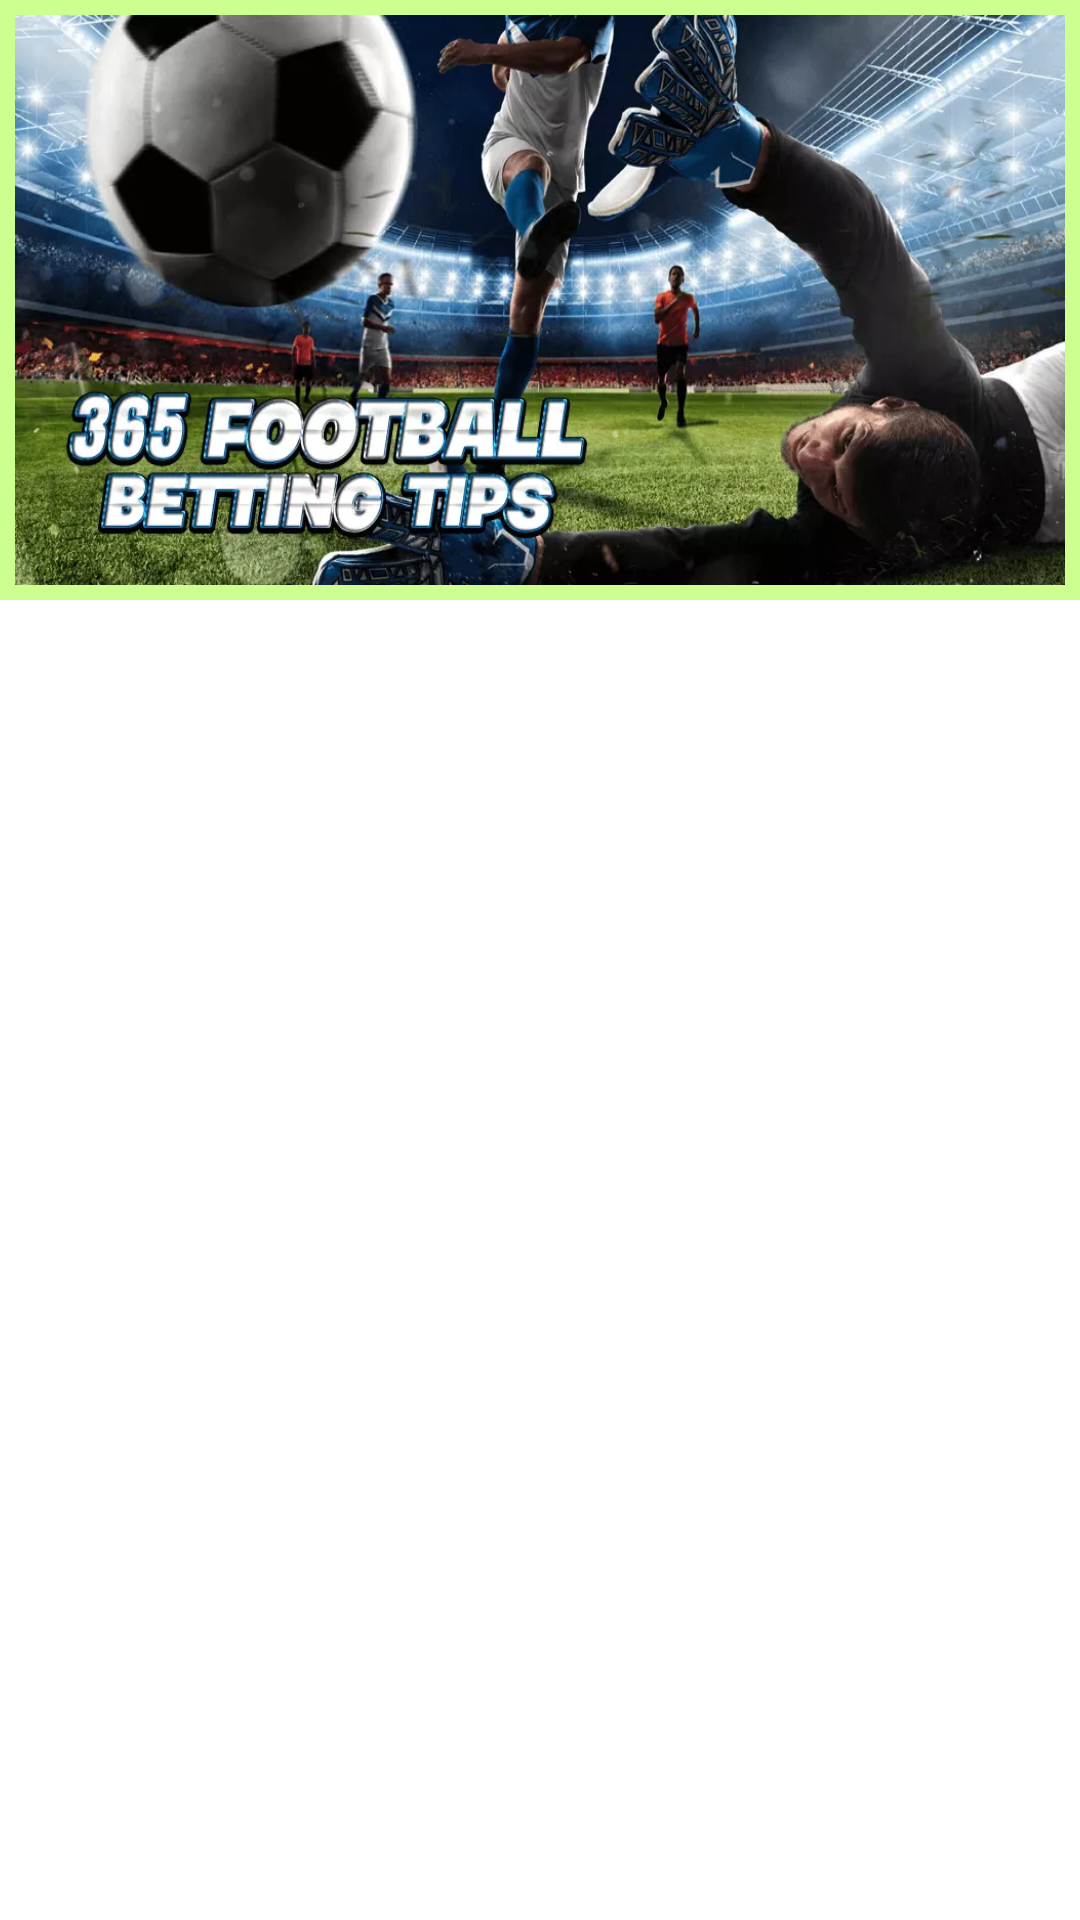

Produce the Android XML layout that renders to this screen, including the resource entries it uses.
<!-- AndroidManifest.xml: application theme Theme.Earn_Money -->
<!-- res/layout/fragment_rules.xml -->
<?xml version="1.0" encoding="utf-8"?>
<androidx.core.widget.NestedScrollView xmlns:android="http://schemas.android.com/apk/res/android"
    xmlns:tools="http://schemas.android.com/tools"
    android:layout_width="match_parent"
    android:layout_height="match_parent"
    xmlns:app="http://schemas.android.com/apk/res-auto"
    android:orientation="vertical"
    tools:context=".FragmentRules">

    <LinearLayout
        android:orientation="vertical"
        android:layout_width="match_parent"
        android:layout_height="wrap_content">

        <ImageView
            android:id="@+id/banner1"
            android:layout_width="wrap_content"
            android:layout_height="200dp"
            android:background="@drawable/customborder3"
            android:src="@drawable/banner222"
            android:scaleType="fitXY"/>

        <LinearLayout
            android:layout_marginTop="50dp"
            android:gravity="center"
            android:layout_gravity="center"
            android:orientation="horizontal"
            android:layout_width="match_parent"
            android:layout_height="wrap_content">

            <LinearLayout
                android:layout_width="wrap_content"
                android:layout_height="wrap_content"
                android:orientation="vertical">

            <ImageButton
                android:id="@+id/ruleone"
                android:layout_width="150dp"
                android:layout_marginRight="10dp"
                android:layout_height="150dp"
                android:padding="15dp"
                android:background="@drawable/roundedbutton1"
                android:src="@drawable/ic_baseline_sports_24"
                app:backgroundTint="#19FB00"
                android:scaleType="fitXY"
                android:cropToPadding="true"
                android:contentDescription="@string/image_button"/>

                <TextView
                    android:layout_width="wrap_content"
                    android:layout_height="wrap_content"
                    android:text="EXTRA TIME"
                    android:layout_gravity="center"
                    android:textSize="15dp"
                    android:textStyle="bold"
                    android:textColor="@color/white"/>
            </LinearLayout>

            <LinearLayout
                android:layout_width="wrap_content"
                android:layout_height="wrap_content"
                android:orientation="vertical">

            <ImageButton
                android:id="@+id/ruletwo"
                android:layout_marginLeft="10dp"
                android:layout_width="150dp"
                android:layout_height="150dp"
                app:backgroundTint="#19FB00"
                android:padding="25dp"
                android:background="@drawable/roundedbutton1"
                android:src="@drawable/ic_baseline_sports_24"
                android:scaleType="centerCrop"
                android:cropToPadding="true"
                android:contentDescription="@string/image_button"/>

                <TextView
                    android:layout_width="wrap_content"
                    android:layout_height="wrap_content"
                    android:text="PENALTIES SHOOTOUT"
                    android:layout_gravity="center"
                    android:textSize="15dp"
                    android:textStyle="bold"
                    android:textColor="@color/white"/>
            </LinearLayout>

        </LinearLayout>

        <LinearLayout
            android:layout_marginTop="40dp"
            android:gravity="center"
            android:layout_gravity="center"
            android:orientation="horizontal"
            android:layout_width="match_parent"
            android:layout_height="wrap_content">


            <LinearLayout
                android:layout_width="wrap_content"
                android:layout_height="wrap_content"
                android:orientation="vertical">

            <ImageButton
                android:id="@+id/rulethree"
                android:layout_width="150dp"
                android:layout_marginRight="10dp"
                android:layout_height="150dp"
                android:background="@drawable/roundedbutton1"
                android:src="@drawable/ic_baseline_sports_24"
                android:padding="25dp"
                app:backgroundTint="#19FB00"
                android:scaleType="fitXY"
                android:cropToPadding="true"
                android:contentDescription="@string/image_button"/>

                <TextView
                    android:layout_width="wrap_content"
                    android:layout_height="wrap_content"
                    android:text="OVER/UNDER"
                    android:layout_gravity="center"
                    android:textSize="15dp"
                    android:textStyle="bold"
                    android:textColor="@color/white"/>

            </LinearLayout>

            <LinearLayout
                android:layout_width="wrap_content"
                android:layout_height="wrap_content"
                android:orientation="vertical">

            <ImageButton
                android:id="@+id/rulefour"
                android:layout_width="150dp"
                android:layout_marginLeft="10dp"
                android:layout_height="150dp"
                android:background="@drawable/roundedbutton1"
                android:src="@drawable/ic_baseline_sports_24"
                android:padding="25dp"
                app:backgroundTint="#19FB00"
                android:scaleType="fitXY"
                android:cropToPadding="true"
                android:contentDescription="@string/image_button"/>

                <TextView
                    android:layout_width="wrap_content"
                    android:layout_height="wrap_content"
                    android:text="DRAW NO BET"
                    android:layout_gravity="center"
                    android:textSize="15dp"
                    android:textStyle="bold"
                    android:textColor="@color/white"/>

            </LinearLayout>

        </LinearLayout>

        <LinearLayout
            android:layout_marginTop="40dp"
            android:gravity="center"
            android:layout_gravity="center"
            android:orientation="horizontal"
            android:layout_width="match_parent"
            android:layout_height="wrap_content">

            <LinearLayout
                android:layout_width="wrap_content"
                android:layout_height="wrap_content"
                android:orientation="vertical">

            <ImageButton
                android:id="@+id/rulefive"
                android:layout_width="150dp"
                android:layout_marginRight="10dp"
                android:layout_height="150dp"
                android:background="@drawable/roundedbutton1"
                android:src="@drawable/ic_baseline_sports_24"
                android:padding="25dp"
                app:backgroundTint="#19FB00"
                android:scaleType="fitXY"
                android:cropToPadding="true"
                android:contentDescription="@string/image_button"/>

                <TextView
                    android:layout_width="wrap_content"
                    android:layout_height="wrap_content"
                    android:text="DOUBLE CHANCE"
                    android:layout_gravity="center"
                    android:textSize="15dp"
                    android:textStyle="bold"
                    android:textColor="@color/white"/>

            </LinearLayout>

            <LinearLayout
                android:layout_width="wrap_content"
                android:layout_height="wrap_content"
                android:orientation="vertical">

            <ImageButton
                android:id="@+id/rulesix"
                android:layout_width="150dp"
                android:layout_marginLeft="10dp"
                android:layout_height="150dp"
                android:background="@drawable/roundedbutton1"
                android:src="@drawable/ic_baseline_sports_24"
                android:padding="25dp"
                app:backgroundTint="#19FB00"
                android:scaleType="fitXY"
                android:cropToPadding="true"
                android:contentDescription="@string/image_button"/>

                <TextView
                    android:layout_width="wrap_content"
                    android:layout_height="wrap_content"
                    android:text="EXACT SCORE"
                    android:layout_gravity="center"
                    android:textSize="15dp"
                    android:textStyle="bold"
                    android:textColor="@color/white"/>

            </LinearLayout>

        </LinearLayout>

        <LinearLayout
            android:layout_marginTop="40dp"
            android:gravity="center"
            android:layout_gravity="center"
            android:orientation="horizontal"
            android:layout_width="match_parent"
            android:layout_height="wrap_content">

            <LinearLayout
                android:layout_width="wrap_content"
                android:layout_height="wrap_content"
                android:orientation="vertical">

                <ImageButton
                    android:id="@+id/ruleseven"
                    android:layout_width="150dp"
                    android:layout_marginRight="10dp"
                    android:layout_height="150dp"
                    android:background="@drawable/roundedbutton1"
                    android:src="@drawable/ic_baseline_sports_24"
                    android:padding="25dp"
                    app:backgroundTint="#19FB00"
                    android:scaleType="fitXY"
                    android:cropToPadding="true"
                    android:contentDescription="@string/image_button"/>

                <TextView
                    android:layout_width="wrap_content"
                    android:layout_height="wrap_content"
                    android:text="WAY HANDICAP"
                    android:layout_gravity="center"
                    android:textSize="15dp"
                    android:textStyle="bold"
                    android:textColor="@color/white"
                    android:layout_marginBottom="20dp"/>

            </LinearLayout>

            <LinearLayout
                android:layout_width="wrap_content"
                android:layout_height="wrap_content"
                android:orientation="vertical">

                <ImageButton
                    android:id="@+id/ruleeight"
                    android:layout_width="150dp"
                    android:layout_marginLeft="10dp"
                    android:layout_height="150dp"
                    android:background="@drawable/roundedbutton1"
                    android:src="@drawable/ic_baseline_sports_24"
                    android:padding="25dp"
                    app:backgroundTint="#19FB00"
                    android:scaleType="fitXY"
                    android:cropToPadding="true"
                    android:contentDescription="@string/image_button"/>

                <TextView
                    android:layout_width="wrap_content"
                    android:layout_height="wrap_content"
                    android:text="GOAL SCORER"
                    android:layout_gravity="center"
                    android:textSize="15dp"
                    android:textStyle="bold"
                    android:textColor="@color/white"
                    android:layout_marginBottom="20dp"/>

            </LinearLayout>

        </LinearLayout>

    </LinearLayout>
</androidx.core.widget.NestedScrollView>
<!-- resources referenced by this layout -->
<resources>
  <color name="white">#FFFFFFFF</color>
  <!-- drawable banner222: webp bitmap (drawable, 81500 bytes) -->
  <!-- drawable customborder3 (drawable) -->
  <?xml version="1.0" encoding="utf-8"?>
  <shape xmlns:android="http://schemas.android.com/apk/res/android" android:shape="rectangle">
  
      <padding android:left="5dp" android:right="5dp" android:top="5dp" android:bottom="5dp"/>
      <stroke android:width="10dp" android:color="#CCFF90"/>
  </shape>
  <string name="image_button">image_button</string>
  <style name="Theme.Earn_Money" parent="Theme.MaterialComponents.DayNight.NoActionBar">
          
          <item name="colorPrimary">@color/purple_500</item>
          <item name="colorPrimaryVariant">@color/purple_700</item>
          <item name="colorOnPrimary">@color/white</item>
          
          <item name="colorSecondary">@color/teal_200</item>
          <item name="colorSecondaryVariant">@color/teal_700</item>
          <item name="colorOnSecondary">@color/black</item>
          
          <item name="android:statusBarColor" tools:targetApi="l">?attr/colorPrimaryVariant</item>
          
          <item name="android:fitsSystemWindows">true</item>
          <item name="android:windowTranslucentStatus">true</item>
          <item name="android:windowTranslucentNavigation">true</item>
      </style>
  <color name="purple_500">#FF6200EE</color>
  <color name="purple_700">#FF3700B3</color>
  <color name="teal_200">#FF03DAC5</color>
  <color name="teal_700">#FF018786</color>
  <color name="black">#FF000000</color>
</resources>
